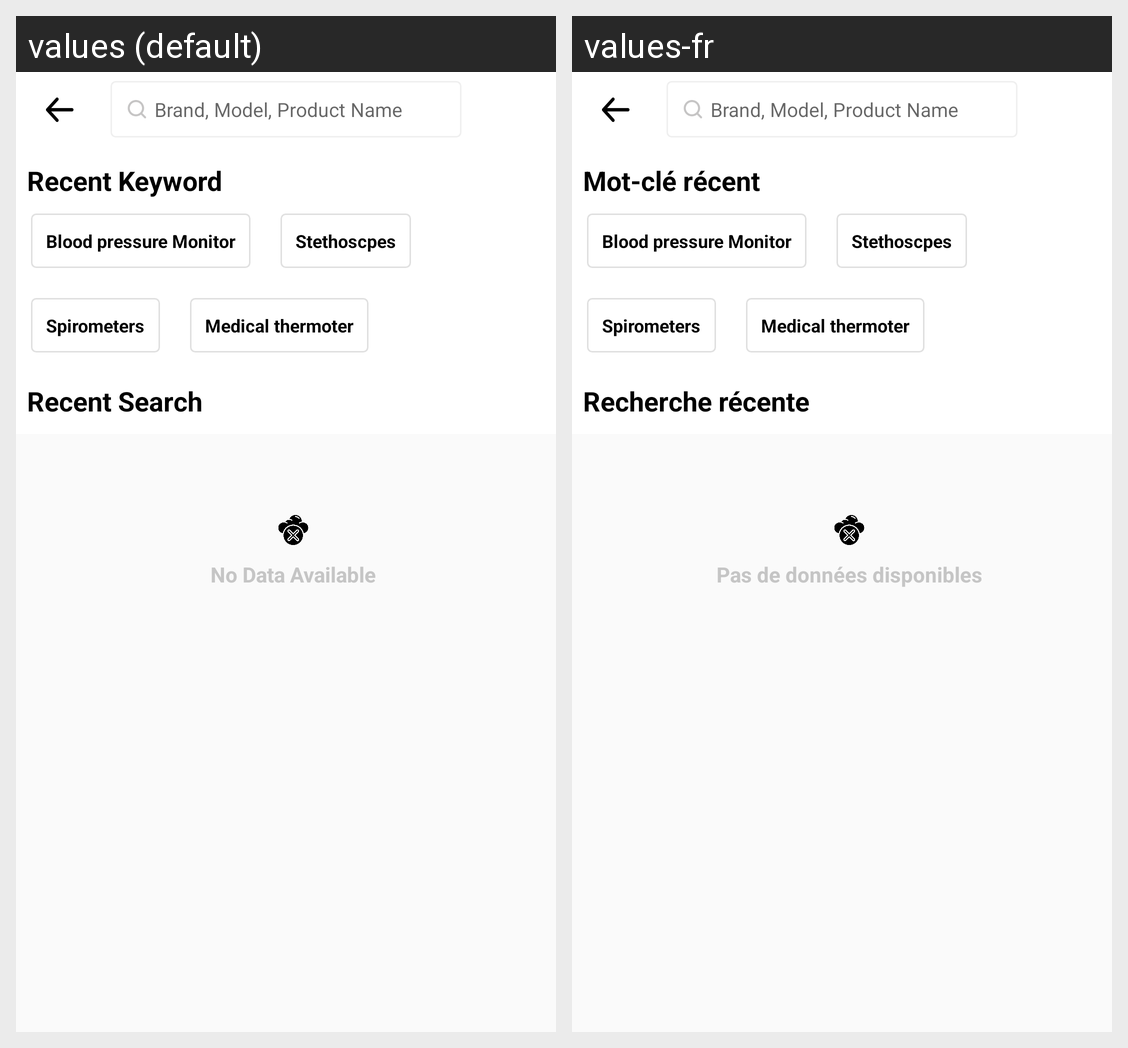

Translations of the strings shown on this Android screen, per locale in the grid:
Android screen res/layout/activity_search.xml rendered under 2 locales, left to right: values (default), values-fr. Device: Nexus 5 (rendered at 1080×1920; each locale shown at half size, 540×960, under a caption strip naming it); theme Theme.AppCompat.Light.NoActionBar.
Strings drawn on this screen, with the default value and each locale's value (text and hints the layout hard-codes, and strings that could not be matched under every locale, appear in the picture but are not listed):

recent_keyword
  values: Recent Keyword
  values-fr: Mot-clé récent

recent_search
  values: Recent Search
  values-fr: Recherche récente

no_data_available
  values: No Data Available
  values-fr: Pas de données disponibles
